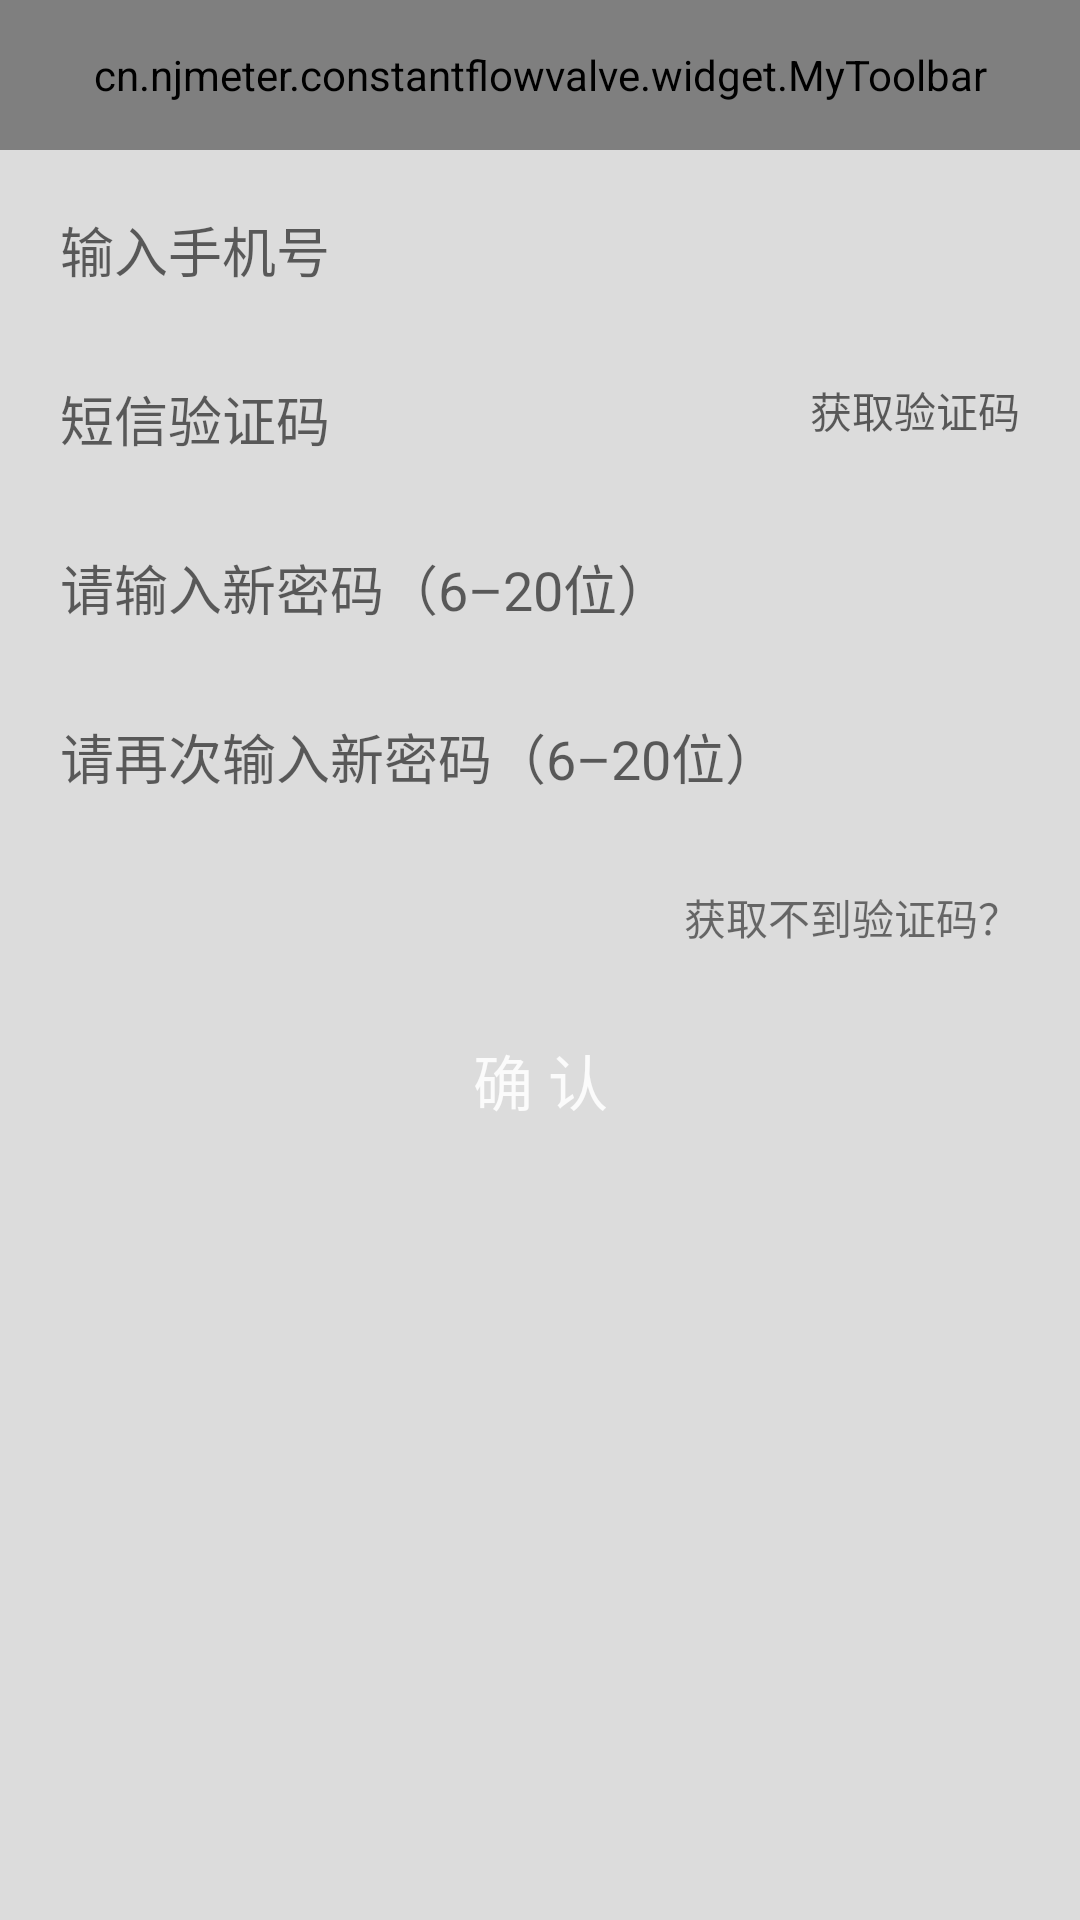

Android layout source for this screen:
<!-- AndroidManifest.xml: application theme OrangeTheme -->
<!-- res/layout/activity_retrieve_password.xml -->
<?xml version="1.0" encoding="utf-8"?>
<LinearLayout xmlns:android="http://schemas.android.com/apk/res/android"
    xmlns:app="http://schemas.android.com/apk/res-auto"
    android:layout_width="match_parent"
    android:layout_height="match_parent"
    android:background="@color/gray_slight"
    android:focusable="true"
    android:focusableInTouchMode="true"
    android:orientation="vertical">

    <cn.njmeter.constantflowvalve.widget.MyToolbar
        android:id="@+id/set_password_toolbar"
        android:layout_width="match_parent"
        android:layout_height="@dimen/dp_50"
        app:titleText="@string/app_name" />

    <LinearLayout
        android:layout_width="match_parent"
        android:layout_height="wrap_content"
        android:layout_marginLeft="@dimen/dp_10"
        android:layout_marginRight="@dimen/dp_10"
        android:layout_marginTop="@dimen/dp_10"
        android:background="@drawable/textfield_normal"
        android:orientation="horizontal">

        <EditText
            android:id="@+id/et_phoneNumber_retrieve_password"
            android:layout_width="0dp"
            android:layout_height="wrap_content"
            android:layout_gravity="center"
            android:layout_weight="1"
            android:background="@null"
            android:hint="@string/input_phoneNumber"
            android:inputType="phone"
            android:maxLength="11"
            android:padding="@dimen/dp_10"
            android:textSize="@dimen/sp_18" />

        <ImageView
            android:id="@+id/iv_delete_phoneNumber"
            android:layout_width="wrap_content"
            android:layout_height="wrap_content"
            android:layout_gravity="center"
            android:contentDescription="@null"
            android:padding="@dimen/dp_5"
            android:src="@drawable/delete_gray" />

    </LinearLayout>

    <LinearLayout
        android:layout_width="match_parent"
        android:layout_height="wrap_content"
        android:layout_marginLeft="@dimen/dp_10"
        android:layout_marginRight="@dimen/dp_10"
        android:layout_marginTop="@dimen/dp_10"
        android:orientation="horizontal">

        <EditText
            android:id="@+id/et_sms_code"
            android:layout_width="0dp"
            android:layout_height="wrap_content"
            android:layout_gravity="center"
            android:layout_weight="1"
            android:background="@drawable/textfield_normal"
            android:hint="@string/SMSVerificationCode"
            android:inputType="number"
            android:maxLength="10"
            android:padding="@dimen/dp_10"
            android:textSize="@dimen/sp_18" />

        <TextView
            android:id="@+id/tv_getConfirmCode"
            android:layout_width="wrap_content"
            android:layout_height="@dimen/dp_40"
            android:layout_marginLeft="@dimen/dp_10"
            android:layout_marginStart="@dimen/dp_10"
            android:background="@drawable/btn_blue_selector"
            android:gravity="center"
            android:hint="@string/GetVerificationCode"
            android:padding="@dimen/dp_10" />

    </LinearLayout>

    <LinearLayout
        android:layout_width="match_parent"
        android:layout_height="wrap_content"
        android:layout_marginLeft="@dimen/dp_10"
        android:layout_marginRight="@dimen/dp_10"
        android:layout_marginTop="@dimen/dp_10"
        android:background="@drawable/textfield_normal"
        android:orientation="horizontal">

        <EditText
            android:id="@+id/et_newPassword1"
            android:layout_width="0dp"
            android:layout_height="wrap_content"
            android:layout_gravity="center"
            android:layout_weight="1"
            android:background="@null"
            android:hint="@string/NewPassword"
            android:inputType="textPassword"
            android:maxLength="10"
            android:padding="@dimen/dp_10"
            android:textSize="@dimen/sp_18" />

        <ImageView
            android:id="@+id/iv_showNewPassword1"
            android:layout_width="wrap_content"
            android:layout_height="wrap_content"
            android:layout_gravity="center"
            android:contentDescription="@null"
            android:padding="@dimen/dp_5"
            android:src="@drawable/invisible_gray" />

    </LinearLayout>

    <LinearLayout
        android:layout_width="match_parent"
        android:layout_height="wrap_content"
        android:layout_marginLeft="@dimen/dp_10"
        android:layout_marginRight="@dimen/dp_10"
        android:layout_marginTop="@dimen/dp_10"
        android:background="@drawable/textfield_normal"
        android:orientation="horizontal">

        <EditText
            android:id="@+id/et_newPassword2"
            android:layout_width="0dp"
            android:layout_height="wrap_content"
            android:layout_gravity="center"
            android:layout_weight="1"
            android:background="@null"
            android:hint="@string/ConfirmNewPassword"
            android:inputType="textPassword"
            android:maxLength="10"
            android:padding="@dimen/dp_10"
            android:textSize="@dimen/sp_18" />

        <ImageView
            android:id="@+id/iv_showNewPassword2"
            android:layout_width="wrap_content"
            android:layout_height="wrap_content"
            android:layout_gravity="center"
            android:contentDescription="@null"
            android:padding="@dimen/dp_5"
            android:src="@drawable/invisible_gray" />

    </LinearLayout>

    <TextView
        android:id="@+id/tv_noSmsCode"
        android:layout_width="wrap_content"
        android:layout_height="wrap_content"
        android:layout_gravity="end"
        android:layout_marginLeft="@dimen/dp_10"
        android:layout_marginRight="@dimen/dp_10"
        android:layout_marginTop="@dimen/dp_10"
        android:padding="@dimen/dp_10"
        android:text="@string/CanNotGetTheVerificationCode"
        android:textSize="@dimen/sp_14" />

    <Button
        android:id="@+id/btn_modify"
        style="@style/button_common_blue"
        android:layout_width="match_parent"
        android:layout_height="wrap_content"
        android:layout_margin="@dimen/dp_10"
        android:enabled="false"
        android:text="@string/Confirm"
        android:textAllCaps="false"
        android:textColor="@color/white_alpha"
        android:textSize="@dimen/sp_20" />
</LinearLayout>
<!-- resources referenced by this layout -->
<resources>
  <color name="gray_slight">#DCDCDC</color>
  <color name="white_alpha">#DDFFFFFF</color>
  <dimen name="dp_10">10dp</dimen>
  <dimen name="dp_40">40dp</dimen>
  <dimen name="dp_5">5dp</dimen>
  <dimen name="dp_50">50dp</dimen>
  <dimen name="sp_14">14sp</dimen>
  <dimen name="sp_18">18sp</dimen>
  <dimen name="sp_20">20sp</dimen>
  <string name="CanNotGetTheVerificationCode">获取不到验证码？</string>
  <string name="Confirm">确 认</string>
  <string name="ConfirmNewPassword">请再次输入新密码（6–20位）</string>
  <string name="GetVerificationCode">获取验证码</string>
  <string name="NewPassword">请输入新密码（6–20位）</string>
  <string name="SMSVerificationCode">短信验证码</string>
  <string name="app_name">衡温衡流</string>
  <string name="input_phoneNumber">输入手机号</string>
  <style name="button_common_blue">
          <item name="android:layout_width">match_parent</item>
          <item name="android:layout_height">40dp</item>
          <item name="android:background">@drawable/btn_blue_selector</item>
          <item name="android:textColor">@color/white</item>
          <item name="android:textSize">@dimen/text_size_16</item>
      </style>
  <style name="OrangeTheme" parent="AppTheme">
          <item name="colorPrimary">@color/colorOrangePrimary</item>
          <item name="colorPrimaryDark">@color/colorOrangePrimary</item>
          <item name="colorAccent">@color/colorOrangePrimaryDark</item>
          <item name="menuBackground">@drawable/blue_background</item>
      </style>
  <color name="white">#ffffff</color>
  <dimen name="text_size_16">16sp</dimen>
  <style name="AppTheme" parent="Theme.AppCompat.Light.NoActionBar">
          <item name="android:textAllCaps">false</item>
          <item name="android:windowActionBar">false</item>
          <item name="windowActionBar">false</item>
          <item name="android:windowAnimationStyle">@style/AnimationActivity</item>
          <item name="windowNoTitle">true</item>
      </style>
  <color name="colorOrangePrimary">#E83828</color>
  <color name="colorOrangePrimaryDark">#E83828</color>
  <style name="AnimationActivity" parent="@android:style/Animation.Activity">
          <item name="android:activityOpenEnterAnimation">@anim/right_in</item>
          // 新的activity创建进入效果
          <item name="android:activityOpenExitAnimation">@anim/left_out</item>
          // activity还没有finish()下退出效果
          <item name="android:activityCloseEnterAnimation">@anim/left_in</item>
          // 上一个activity返回进入效果
          <item name="android:activityCloseExitAnimation">@anim/right_out</item>
          // activity.finish()之后退出效果
      </style>
</resources>
